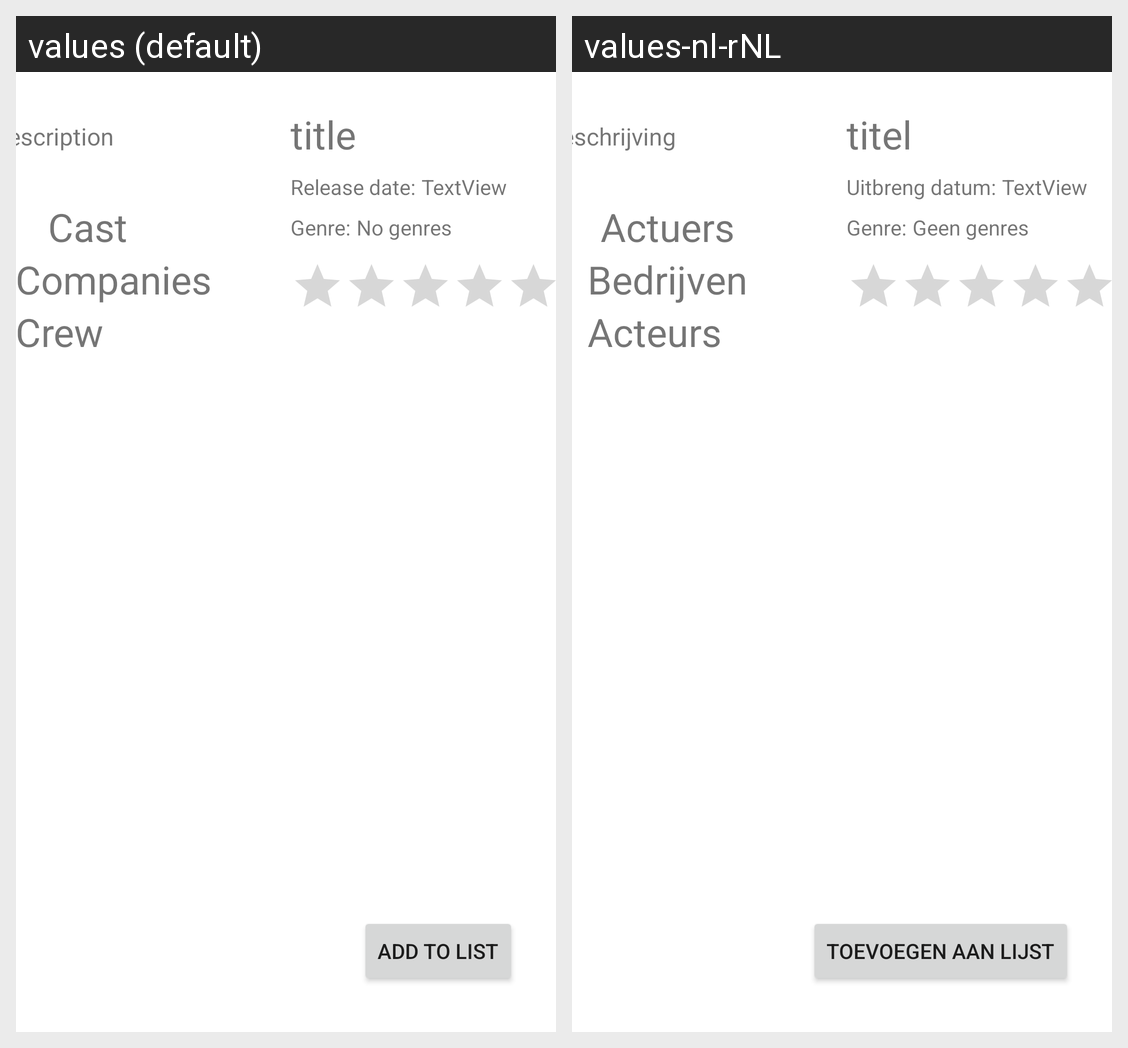

The same Android screen rendered under two of its app's locales, left to right. List the strings drawn on it with the default value and each locale's translation.
Android screen res/layout/activity_detail.xml rendered under 2 locales, left to right: values (default), values-nl-rNL. Device: Nexus 5 (rendered at 1080×1920; each locale shown at half size, 540×960, under a caption strip naming it); theme Theme.Cinema.
Strings drawn on this screen, with the default value and each locale's value (text and hints the layout hard-codes, and strings that could not be matched under every locale, appear in the picture but are not listed):

detail_add_to_list
  values: Add to list
  values-nl-rNL: Toevoegen aan lijst

detail_description
  values: Description
  values-nl-rNL: Beschrijving

cast_title_label
  values: Cast
  values-nl-rNL: Actuers

detail_companies
  values: Companies
  values-nl-rNL: Bedrijven

release_date
  values: Release date:
  values-nl-rNL: Uitbreng datum:

detail_no_genres
  values: No genres
  values-nl-rNL: Geen genres

detail_placeholder
  values: TextView
  values-nl-rNL: TextView

detail_title
  values: title
  values-nl-rNL: titel

description_genre
  values: Genre:
  values-nl-rNL: Genre:

detail_crew
  values: Crew
  values-nl-rNL: Acteurs
